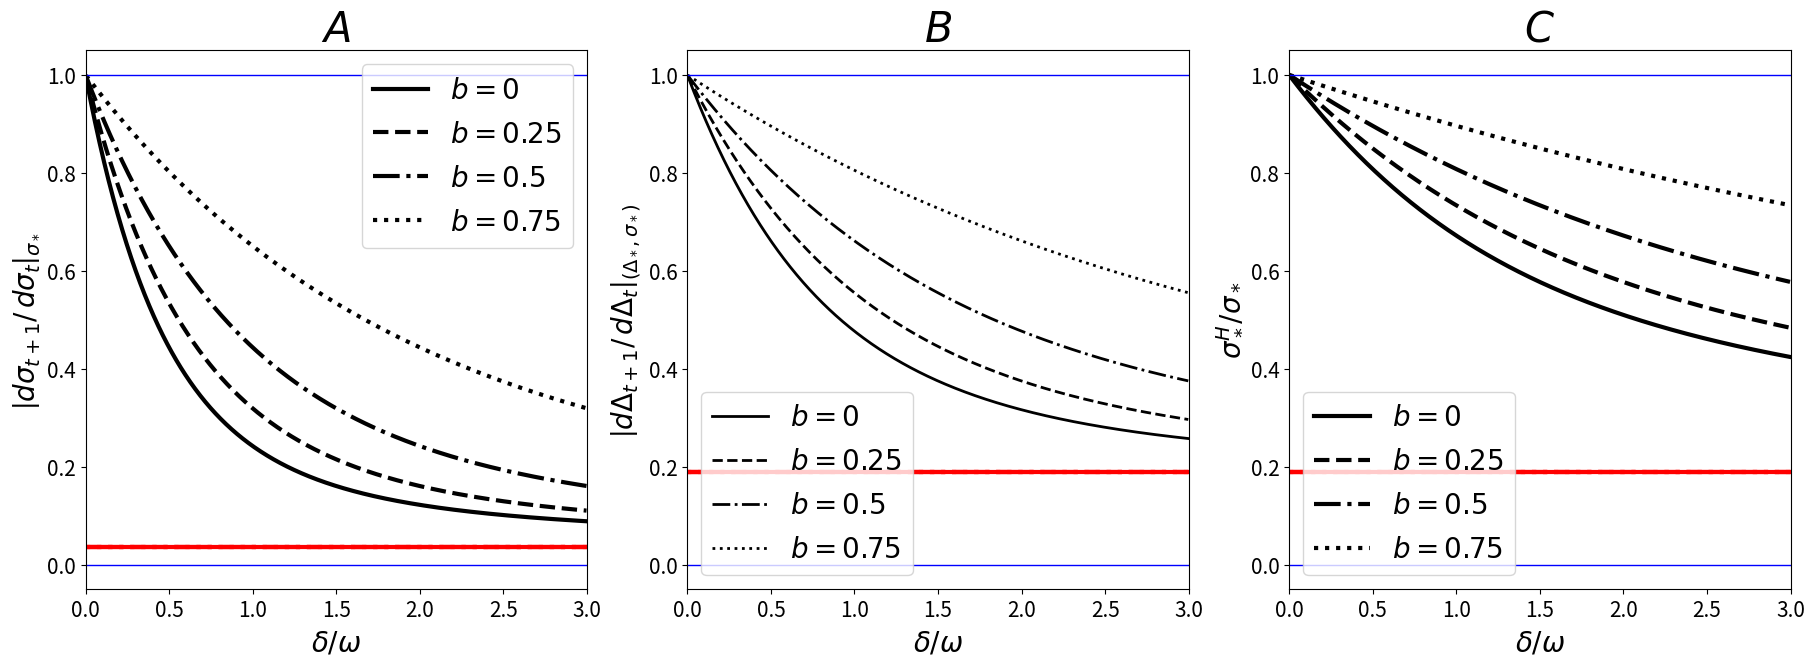

Write Python code to recreate this figure.
# 23/11/02 #



#################### Library ####################



import math
import matplotlib.pyplot as plt
import scipy.optimize as sci



#################### Form ####################



PAD = 5
TIC = 15
LAB = 20
TIT = 30



sep = ''



#################### Main ####################



fig = plt.figure()



plt.subplot(1, 3, 1)



def stationary_sigma_equation(sigma, *par):


	h, mu = par


	arg = h**2*sigma/math.sqrt(1+sigma**2) + (1-h**2)*sigma


	return arg**2 + mu**2 - sigma**2



def S_map(sigma):


	arg = sigma/math.sqrt(1+sigma**2)


	return arg



def H_map(S, h):


	arg = h**2*S + (1-h**2)*S/math.sqrt(1-S**2)


	return arg



def S_derivative(sigma):


	arg = 1/pow(1+sigma**2, 3/2)


	return arg



def H_derivative(S, h):


	arg = h**2 + (1-h**2)/pow(1-S**2, 3/2)


	return arg



def M_derivative(H, mu):


	return H/math.sqrt(H**2+mu**2)



h = 0.9



b_lis = [0.75, 0.50, 0.25, 0]
b_lis = [0, 0.25, 0.50, 0.75]



lin = ['dotted', 'dashdot', 'dashed', 'solid']
lin = ['solid', 'dashed', 'dashdot', 'dotted']



mu_inf = 0
mu_sup = 3
mu_div = pow(10, 3)



mu_lis = [(mu_sup-mu_inf)/mu_div*i + mu_inf for i in range(1, mu_div)]



for i in range(len(b_lis)):


	b = b_lis[i]


	mu_lis_b = [(1-b)*mu for mu in mu_lis]


	d_sigma = []


	for j in range(len(mu_lis_b)):


		mu = mu_lis_b[j]


		sta_sigma = sci.fsolve(stationary_sigma_equation, x0=1, args=(h, mu))


		d_sigma.append(abs(M_derivative(H_map(S_map(sta_sigma), h), mu)*H_derivative(S_map(sta_sigma), h)*S_derivative(sta_sigma)))


	lab = sep.join(('$b=', str(b), '$'))


	plt.plot(mu_lis, d_sigma, color='black', label=lab, linestyle=lin[i], marker='o', linewidth=3, markersize=0)


	asy = (1-h**2)**2


	plt.plot([mu_inf, mu_sup], [asy, asy], color='red', linestyle=lin[i], marker='o', linewidth=3, markersize=0)



plt.plot([mu_inf, mu_sup], [0, 0], color='blue', linestyle='solid', marker='o', linewidth=1, markersize=0)



plt.plot([mu_inf, mu_sup], [1, 1], color='blue', linestyle='solid', marker='o', linewidth=1, markersize=0)



plt.xlim([mu_inf, mu_sup])
#plt.ylim()
#plt.xscale('log')
#plt.yscale('log')
plt.xlabel('$\delta/\omega$', size=LAB, labelpad=PAD)
plt.ylabel('$\left|d\sigma_{t+1}/\,d\sigma_t\\right|_{\sigma_*}$', rotation=90, size=LAB, labelpad=PAD)
#plt.ylabel('$\left|\\frac{d\sigma_{t+1}}{d\sigma_t}\\right|_{\sigma_*}$', rotation=90, size=LAB, labelpad=PAD)
plt.title('$A$', size=TIT)
plt.legend(loc='best', fontsize=LAB)
#plt.legend(shadow=False, frameon=False, prop={'size': LAB})
plt.xticks(size=TIC)
plt.yticks(size=TIC)



plt.subplot(1, 3, 2)



def lag_derivative(sigma, h):


	arg = 1 - h**2*sigma**2/(1+sigma**2)


	return arg



for i in range(len(b_lis)):


	b = b_lis[i]

	mu_lis_b = [(1-b)*mu for mu in mu_lis]


	d_lag = []


	for j in range(len(mu_lis_b)):


		mu = mu_lis_b[j]


		sta_sigma = sci.fsolve(stationary_sigma_equation, x0=1, args=(h, mu))


		d_lag.append(abs(lag_derivative(sta_sigma, h)))


	lab = sep.join(('$b=', str(b), '$'))


	plt.plot(mu_lis, d_lag, color='black', label=lab, linestyle=lin[i], marker='o', linewidth=2, markersize=0)


	asy = 1-h**2


	plt.plot([mu_inf, mu_sup], [asy, asy], color='red', linestyle=lin[i], marker='o', linewidth=3, markersize=0)



plt.plot([mu_inf, mu_sup], [0, 0], color='blue', linestyle='solid', marker='o', linewidth=1, markersize=0)



plt.plot([mu_inf, mu_sup], [1, 1], color='blue', linestyle='solid', marker='o', linewidth=1, markersize=0)



plt.xlim([mu_inf, mu_sup])
#plt.ylim([y_inf, y_sup])
#plt.xscale('log')
#plt.yscale('log')
plt.xlabel('$\delta/\omega$', size=LAB, labelpad=PAD)
plt.ylabel('$\left|d\Delta_{t+1}/\,d\Delta_t\\right|_{(\Delta_*, \sigma_*)}$', rotation=90, size=LAB, labelpad=PAD)
#plt.ylabel('$\left|\\frac{d\Delta_{n+1}}{d\Delta_n}\\right|_{(\Delta_*, \sigma_*)}$', rotation=90, size=LAB, labelpad=PAD)
plt.title('$B$', size=TIT)
plt.legend(loc='best', fontsize=LAB)
#plt.legend(shadow=False, frameon=False, prop={'size': LAB})
plt.xticks(size=TIC)
plt.yticks(size=TIC)



plt.subplot(1, 3, 3)



for i in range(len(b_lis)):


	b = b_lis[i]


	ratio_lis = []


	mu_lis_b = [(1-b)*mu for mu in mu_lis]



	for j in range(len(mu_lis_b)):


		mu = mu_lis_b[j]


		sta_sigma = sci.fsolve(stationary_sigma_equation, x0=1, args=(h, mu))


		ratio_lis.append(H_map(S_map(sta_sigma), h)/sta_sigma)


	lab = sep.join(('$b=', str(b), '$'))


	plt.plot(mu_lis, ratio_lis, color='black', label=lab, linestyle=lin[i], marker='o', linewidth=3, markersize=0)


	asy = 1-h**2


	plt.plot([mu_inf, mu_sup], [asy, asy], color='red', linestyle=lin[i], marker='o', linewidth=3, markersize=0)



plt.plot([mu_inf, mu_sup], [0, 0], color='blue', linestyle='solid', marker='o', linewidth=1, markersize=0)



plt.plot([mu_inf, mu_sup], [1, 1], color='blue', linestyle='solid', marker='o', linewidth=1, markersize=0)



plt.xlim([mu_inf, mu_sup])
#plt.ylim()
#plt.xscale('log')
#plt.yscale('log')
plt.xlabel('$\delta/\omega$', size=LAB, labelpad=PAD)
plt.ylabel('$\sigma_*^H/\sigma_*$', rotation=90, size=LAB, labelpad=PAD)
plt.title('$C$', size=TIT)
plt.legend(loc='best', fontsize=LAB)
#plt.legend(shadow=False, frameon=False, prop={'size': LAB})
plt.xticks(size=TIC)
plt.yticks(size=TIC)



fig.set_size_inches(22, 7, forward=True)
fig.savefig('figure-5.pdf', bbox_inches='tight')



#################### Bottom ####################
